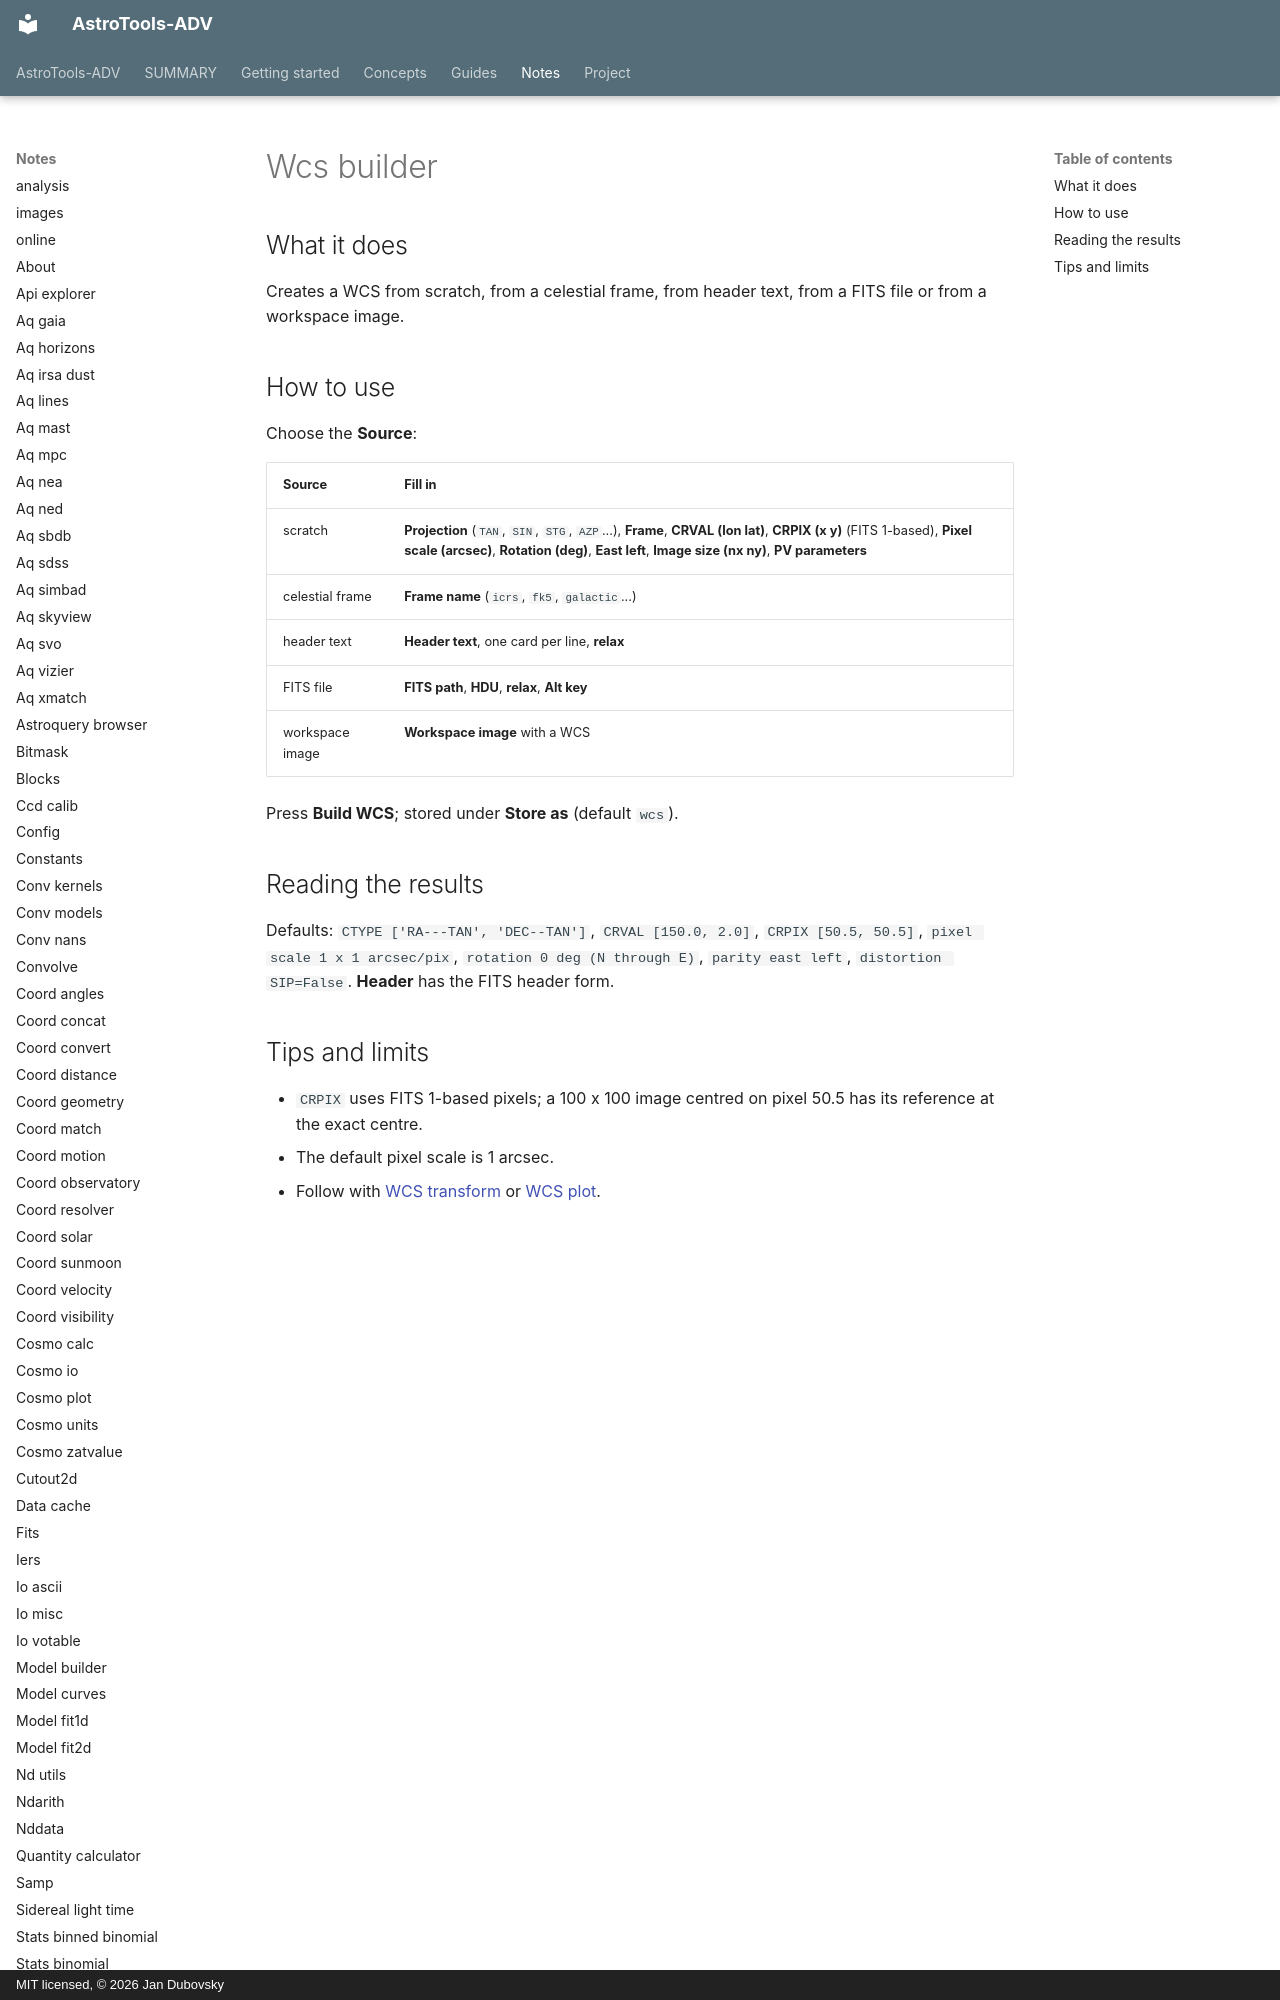

repository: jan-tdy/AstroTools-ADV · page: notes/wcs_builder/index.html · generator: mkdocs · copyright: MIT licensed, © 2026 Jan Dubovsky

## What it does

Creates a WCS from scratch, from a celestial frame, from header text, from a FITS file or from a workspace image.

## How to use

Choose the **Source**:

| Source | Fill in |
|---|---|
| scratch | **Projection** (`TAN`, `SIN`, `STG`, `AZP`...), **Frame**, **CRVAL (lon lat)**, **CRPIX (x y)** (FITS 1-based), **Pixel scale (arcsec)**, **Rotation (deg)**, **East left**, **Image size (nx ny)**, **PV parameters** |
| celestial frame | **Frame name** (`icrs`, `fk5`, `galactic`...) |
| header text | **Header text**, one card per line, **relax** |
| FITS file | **FITS path**, **HDU**, **relax**, **Alt key** |
| workspace image | **Workspace image** with a WCS |

Press **Build WCS**; stored under **Store as** (default `wcs`).
